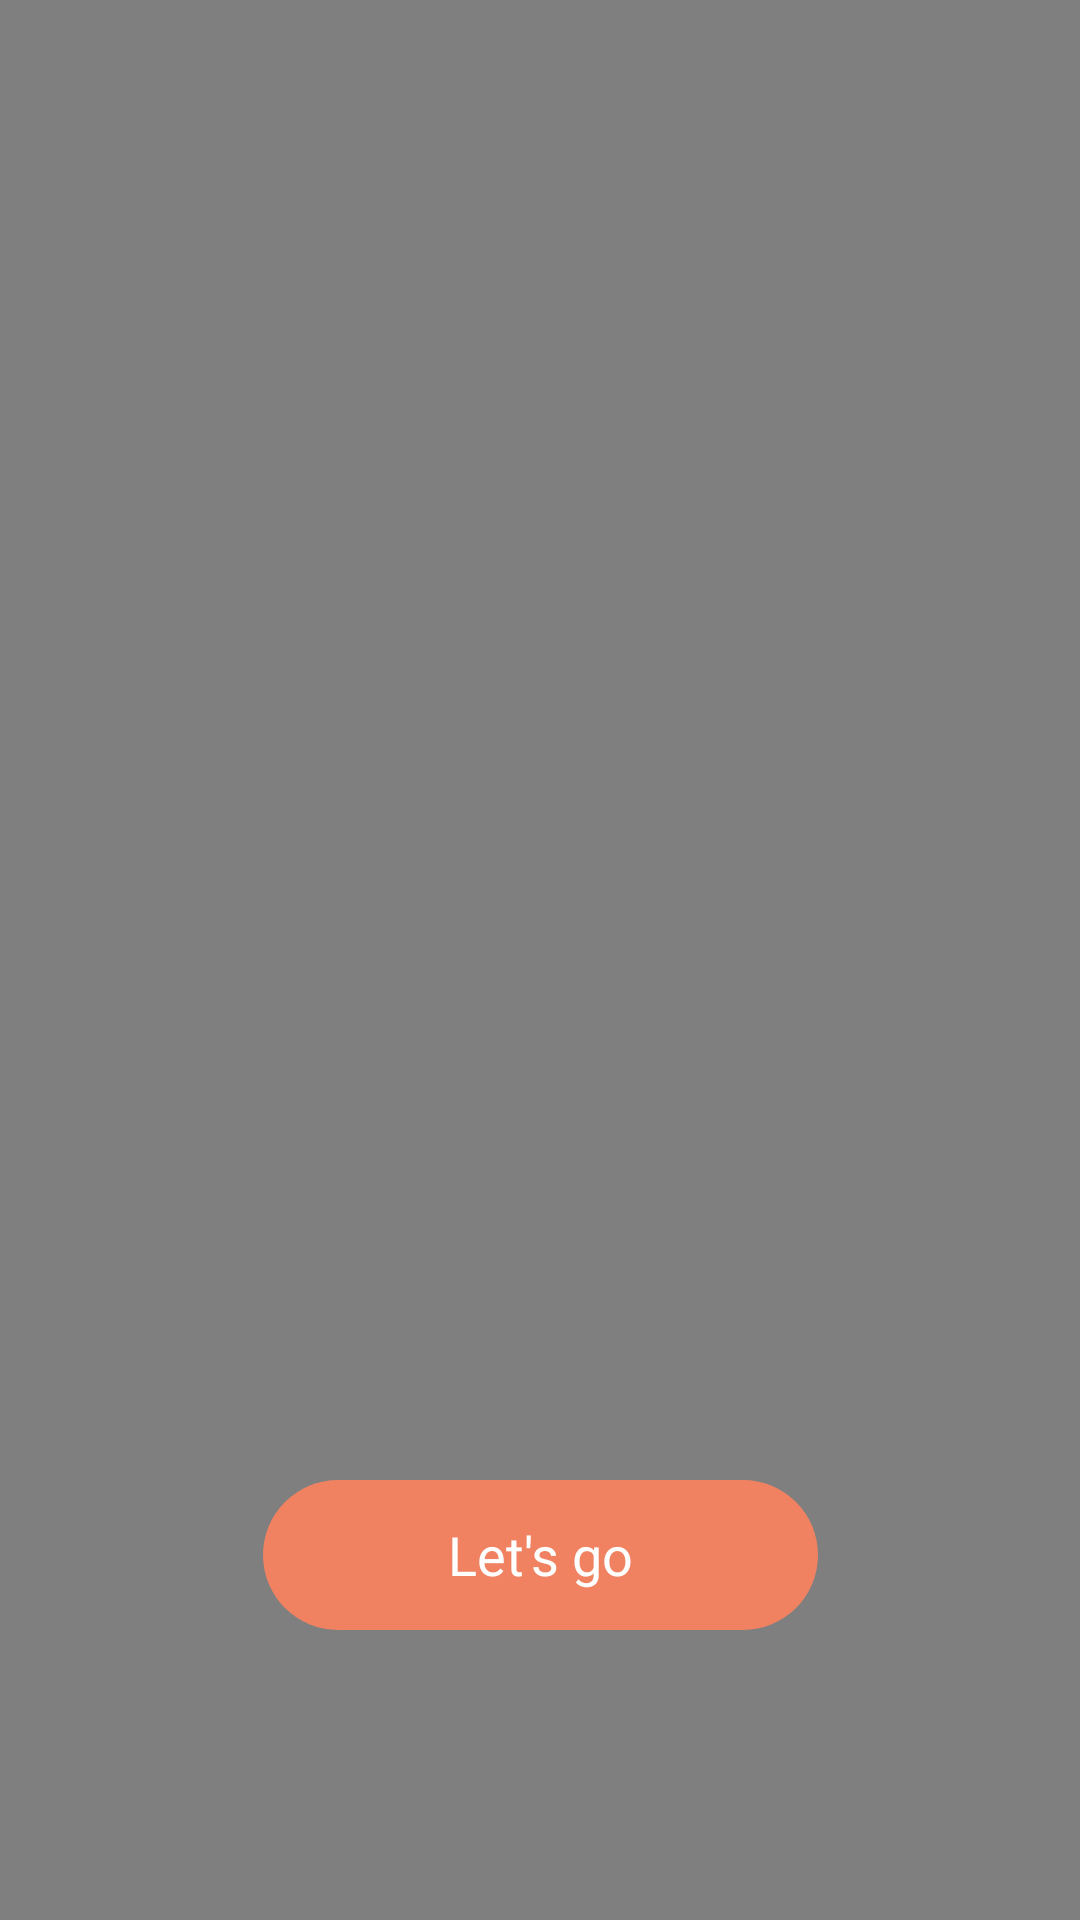

Layout XML and referenced resources for this Android screen:
<!-- AndroidManifest.xml: application theme Theme.MPGCityMap -->
<!-- res/layout/fragment_guide.xml -->
<?xml version="1.0" encoding="utf-8"?>
<androidx.constraintlayout.widget.ConstraintLayout xmlns:android="http://schemas.android.com/apk/res/android"
    android:layout_width="match_parent"
    android:layout_height="match_parent"
    xmlns:app="http://schemas.android.com/apk/res-auto">
    
    <VideoView
        android:id="@+id/video_view"
        android:layout_width="match_parent"
        android:layout_height="match_parent"/>
    
    <TextView
        android:id="@+id/btn_go"
        app:layout_constraintLeft_toLeftOf="parent"
        app:layout_constraintRight_toRightOf="parent"
        app:layout_constraintBottom_toBottomOf="parent"
        android:gravity="center"
        android:background="@drawable/bg_guide_button"
        android:textColor="@color/white"
        android:text="Let's go"
        android:textSize="18sp"
        android:layout_marginBottom="290px"
        android:layout_width="555px"
        android:layout_height="150px"/>
    

</androidx.constraintlayout.widget.ConstraintLayout>
<!-- resources referenced by this layout -->
<resources>
  <color name="white">#FFFFFFFF</color>
  <!-- drawable bg_guide_button (drawable) -->
  <?xml version="1.0" encoding="utf-8"?>
  <shape xmlns:android="http://schemas.android.com/apk/res/android">
      <corners android:radius="50dp"/>
      <solid android:color="#f08262"/>
      
  </shape>
  <style name="Theme.MPGCityMap" parent="Theme.MaterialComponents.DayNight.DarkActionBar">
          
          <item name="colorPrimary">@color/purple_500</item>
          <item name="colorPrimaryVariant">@color/purple_700</item>
          <item name="colorOnPrimary">@color/white</item>
          
          <item name="colorSecondary">@color/teal_200</item>
          <item name="colorSecondaryVariant">@color/teal_700</item>
          <item name="colorOnSecondary">@color/black</item>
          
          <item name="android:statusBarColor" tools:targetApi="l">?attr/colorPrimaryVariant</item>
          
      </style>
  <color name="purple_500">#FF6200EE</color>
  <color name="purple_700">#FF3700B3</color>
  <color name="teal_200">#FF03DAC5</color>
  <color name="teal_700">#FF018786</color>
  <color name="black">#FF000000</color>
</resources>
